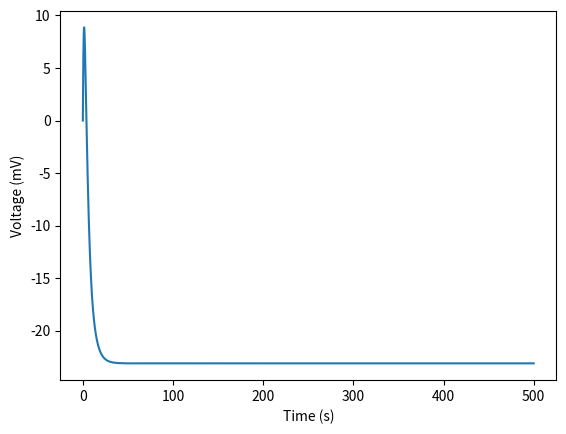
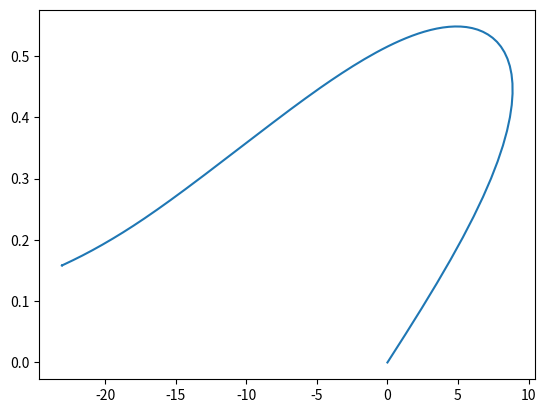

Write Python code to recreate these figures, in order.
import numpy as np
from scipy.integrate import solve_ivp
import matplotlib.pyplot as plt

#Implement Morris Lecar Model

#Define Equations
def derivatives(t, y, params):
    #get state variables from initial array
    V, w = y
    #unpack parameters
    C, gCa, gK, gL, VCa, VK, VL, V1, V2, V3, V4, I_ext = params
    #calculate relevant components for derivative computation
    m_inf = 0.5 * (1 + np.tanh((V-V1)/V2))
    w_inf = 0.5 * (1 + np.tanh((V-V3)/V4))
    tau_w = 1 / np.cosh((V-V3)/(2*V4))
    #compute derivatives
    dVdt = (1/C) * (I_ext - gCa * m_inf * (V - VCa) - gK * w * (V - VK) - gL * (V - VL))
    dwdt = (w_inf - w) / tau_w
    #return solutions
    return [dVdt, dwdt]

#Set parameters
C = 20
gCa = 4.4 
gK = 8.0
gL = 2
VCa = 120
VK = -84
VL = -60
V1 = -1.2
V2 = 18
V3 = 2
V4 = 30
I_ext = 100
#Put parameters in one array while legibly defining beforehand
base_params = [C, gCa, gK, gL, VCa, VK, VL, V1, V2, V3, V4, I_ext]

#Set intiial conditions and time_span (2 separate arrays)
y0 = [0, 0] #V, w
t_span = [0, 500]

#Call solver and any additional arguments
solved = solve_ivp(derivatives, t_span, y0, args = (base_params,), method = 'BDF', dense_output = True)

#Plot 
t_plot = np.linspace(0, 500, 5000)
y_plot = solved.sol(t_plot)
V_plot = y_plot[0]
w_plot = y_plot[1]

plt.figure()
plt.plot(t_plot, V_plot)
plt.xlabel('Time (s)')
plt.ylabel('Voltage (mV)')

plt.figure()
plt.plot(V_plot, w_plot)
plt.show()
